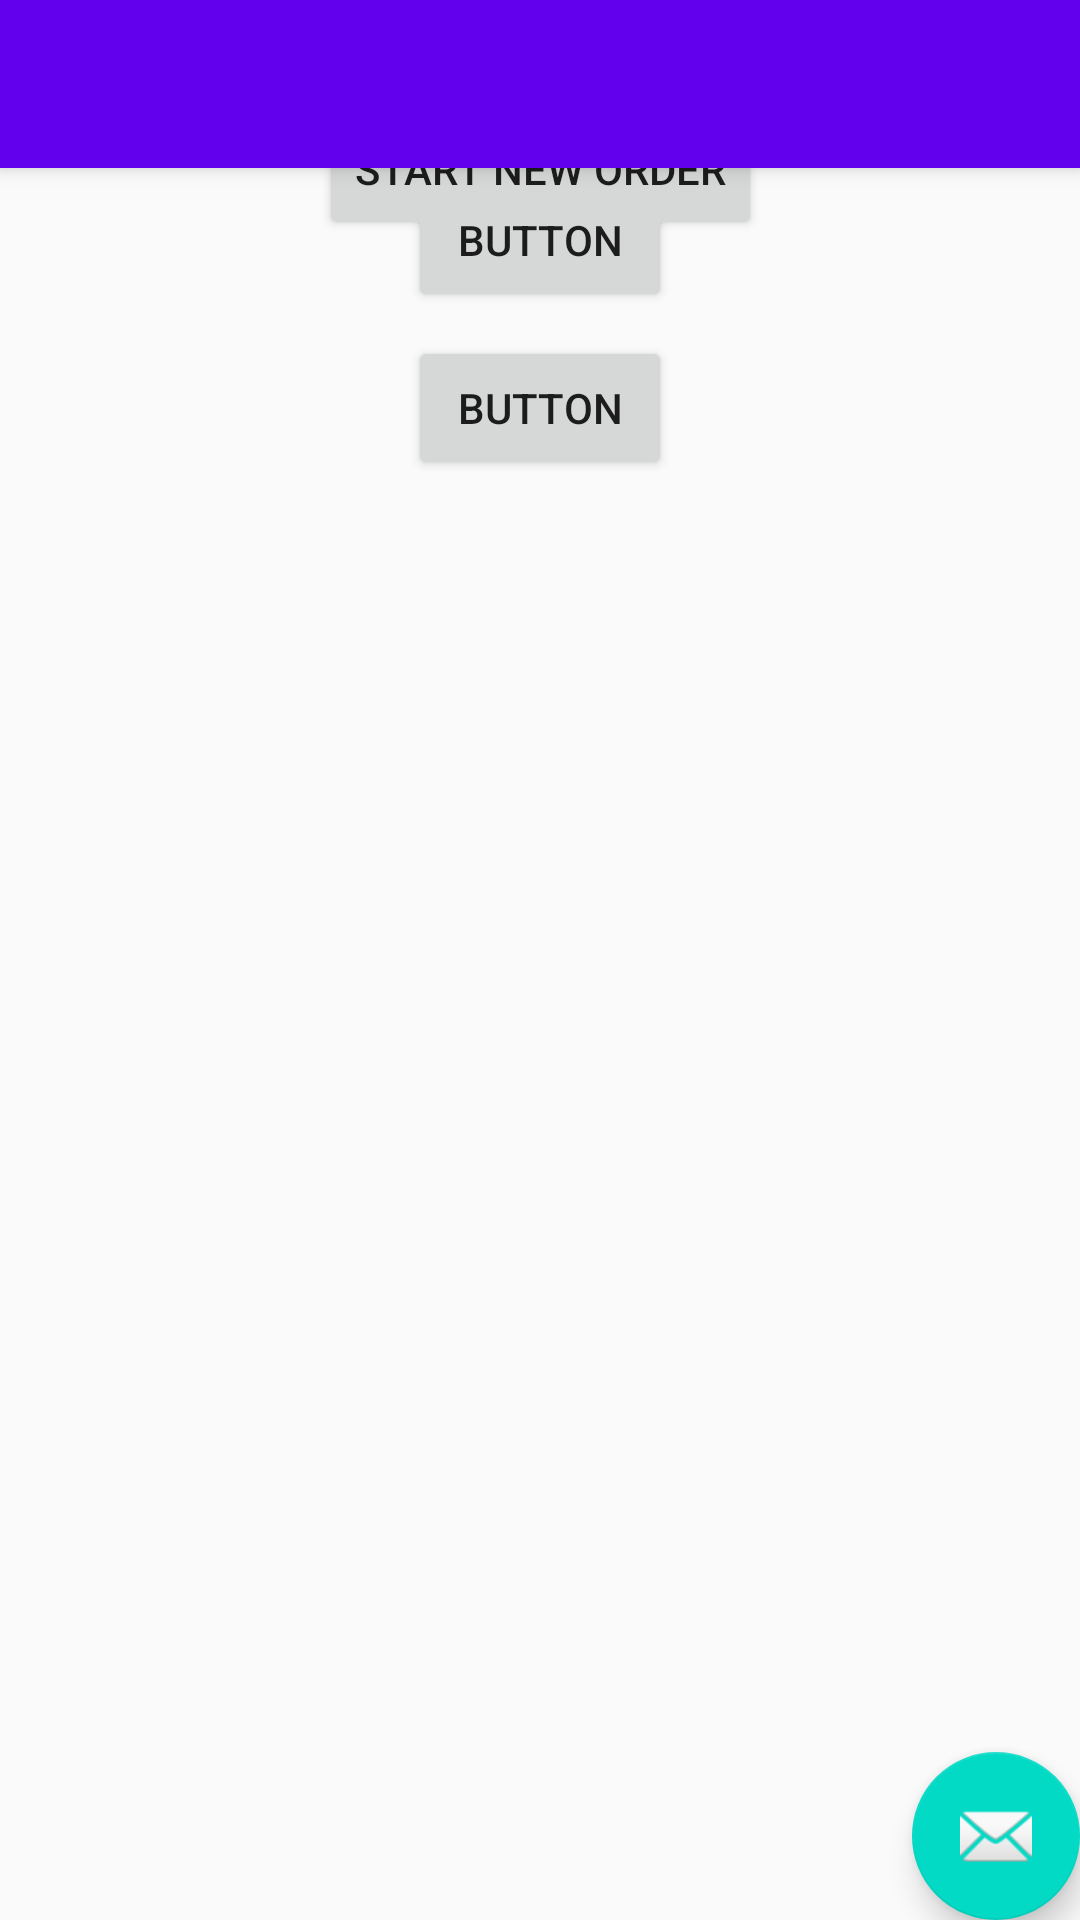

The Android layout XML behind this screen, and the referenced resources:
<!-- AndroidManifest.xml: application theme AppTheme -->
<!-- res/layout/activity_order_start.xml -->
<?xml version="1.0" encoding="utf-8"?>
<android.support.design.widget.CoordinatorLayout
    xmlns:android="http://schemas.android.com/apk/res/android"
    xmlns:app="http://schemas.android.com/apk/res-auto"
    xmlns:tools="http://schemas.android.com/tools"
    android:layout_width="match_parent"
    android:layout_height="match_parent"
    tools:context=".OrderStartActivity">

    <android.support.design.widget.AppBarLayout
        android:layout_width="match_parent"
        android:layout_height="wrap_content"
        android:theme="@style/AppTheme.AppBarOverlay">

        <android.support.v7.widget.Toolbar
            android:id="@+id/toolbar"
            android:layout_width="match_parent"
            android:layout_height="?attr/actionBarSize"
            android:background="?attr/colorPrimary"
            app:popupTheme="@style/AppTheme.PopupOverlay"/>

    </android.support.design.widget.AppBarLayout>

    <include layout="@layout/content_order_start"/>

    <android.support.design.widget.FloatingActionButton
        android:id="@+id/fab"
        android:layout_width="wrap_content"
        android:layout_height="wrap_content"
        android:layout_gravity="bottom|end"
        android:layout_margin="@dimen/fab_margin"
        app:srcCompat="@android:drawable/ic_dialog_email"/>

</android.support.design.widget.CoordinatorLayout>
<!-- res/layout/content_order_start.xml (included above) -->
<?xml version="1.0" encoding="utf-8"?>
<android.support.constraint.ConstraintLayout
    xmlns:android="http://schemas.android.com/apk/res/android"
    xmlns:app="http://schemas.android.com/apk/res-auto"
    xmlns:tools="http://schemas.android.com/tools"
    android:layout_width="match_parent"
    android:layout_height="match_parent"
    app:layout_behavior="@string/appbar_scrolling_view_behavior"
    tools:context=".OrderStartActivity"
    tools:showIn="@layout/activity_order_start">

    <Button
        android:id="@+id/button"
        android:layout_width="wrap_content"
        android:layout_height="wrap_content"
        android:layout_marginBottom="8dp"
        android:layout_marginEnd="8dp"
        android:layout_marginStart="8dp"
        android:layout_marginTop="8dp"
        android:text="Start New Order"
        app:layout_constraintBottom_toTopOf="@+id/button2"
        app:layout_constraintEnd_toEndOf="parent"
        app:layout_constraintStart_toStartOf="parent"
        app:layout_constraintTop_toTopOf="parent"/>

    <Button
        android:id="@+id/button2"
        android:layout_width="wrap_content"
        android:layout_height="wrap_content"
        android:layout_marginEnd="8dp"
        android:layout_marginStart="8dp"
        android:text="Button"
        app:layout_constraintEnd_toEndOf="parent"
        app:layout_constraintStart_toStartOf="parent"
        tools:layout_editor_absoluteY="154dp"/>

    <Button
        android:id="@+id/button3"
        android:layout_width="wrap_content"
        android:layout_height="wrap_content"
        android:layout_marginEnd="8dp"
        android:layout_marginStart="8dp"
        android:layout_marginTop="8dp"
        android:text="Button"
        app:layout_constraintEnd_toEndOf="parent"
        app:layout_constraintStart_toStartOf="parent"
        app:layout_constraintTop_toBottomOf="@+id/button2"/>
</android.support.constraint.ConstraintLayout>
<!-- resources referenced by this layout -->
<resources>
  <style name="AppTheme.AppBarOverlay" parent="ThemeOverlay.AppCompat.Dark.ActionBar" />
  <style name="AppTheme.PopupOverlay" parent="ThemeOverlay.AppCompat.Light" />
  <style name="AppTheme" parent="Theme.AppCompat.Light.DarkActionBar">
          
          <item name="colorPrimary">@color/colorPrimary</item>
          <item name="colorPrimaryDark">@color/colorPrimaryDark</item>
          <item name="colorAccent">@color/colorAccent</item>
          <item name="android:windowContentTransitions">true</item>
          <item name="android:windowAllowEnterTransitionOverlap">true</item>
          <item name="android:windowAllowReturnTransitionOverlap">true</item>
          <item name="android:windowAnimationStyle">@style/CustomAnimation.Activity</item>
      </style>
  <style name="CustomAnimation.Activity" parent="@android:style/Animation.Activity">
          <item name="android:activityOpenEnterAnimation">@android:anim/fade_in</item>
          <item name="android:activityOpenExitAnimation">@android:anim/fade_out</item>
          <item name="android:activityCloseEnterAnimation">@android:anim/fade_in</item>
          <item name="android:activityCloseExitAnimation">@android:anim/fade_out</item>
      </style>
  <!-- not gathered from this repository: default colours our renderer supplied (Android Studio template values) -->
  <color name="colorPrimary">#FF6200EE</color>
  <color name="colorPrimaryDark">#FF3700B3</color>
  <color name="colorAccent">#FF03DAC5</color>
</resources>
